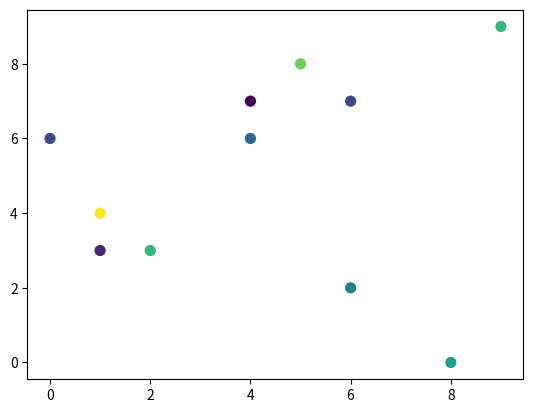

Generate this figure with matplotlib:
import matplotlib.pyplot as plt

a = [1, 4, 5, 2, 8, 9, 4, 6, 1, 0, 6]
b = [4, 7, 8, 3, 0, 9, 6, 2, 3, 6, 7]
c = [9, 0, 7, 6, 5, 6, 3, 4, 1, 2, 2]

fig = plt.figure()
ax = fig.add_subplot(111)
ax.scatter(a,b,c=c, s=50)

plt.show()